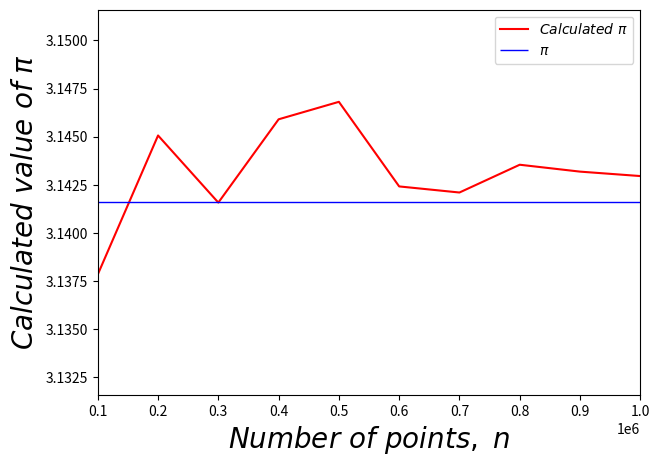

Recreate this plot in Python. (Note: this script raises an exception after producing the figure.)
"""
 Value of Pi

 Let Circle and square, having center at origin ( 0, 0 )
 with circle radius 1 unit, and square with side of 2 units
 
        2 units
   |_____________|  
    _____________
   |    / ' \    | 
   |  /'     '\  |
   |/'    ._____\|
   |\    0,0    /|
   | '\       /' |
   |____\_._/____|
           ______
          |      |
           1 unit

 a ^ b means a to power of b
 Then
 Area of circle = π * r^2 = π * 1^2 = π * 1 = π  
 Square = side ^ 2 = 2 ^ 2 = 4
 
 Hence,
       4 * Area of circle / Area of square = 4 * π / 4 = π  

 Consider uniformly distributed points on the circle and square 
 As the number of points increase, they cover more of area
 For large number of points, entire circle, square will be covered
 
 So ratio of number of points should approach ratio of area:
     number of points in circle / points in square  = 
          area of circle / area of square 
 Then,  
     4 * number of points in circle / points in square = π 

 For sufficiently large n
 4 * number of points in circle / square = π 
 
 ( Law of large numbers )

 Since square and circle have same center and are symmetrical
 If we consider only the first quadrant, 
   that is points in ( [ 0 , 1 ] , [ 0 , 1 ] )
 then following would still hold
     ( 1/4  * number of points in circle ) /  ( 1/4  * points in square ) = 
          ( 1/4  * area of circle ) / ( 1/4  * area of square ) 
 then,  
  4 * ( 1/4  * number of points in circle ) / ( 1/4  * square ) = π  
  
  4 * number of points in circle / square = π  
      _______
     |``\    |
     |   `\  |
     |_____'\|
      ______
     |      |
      1 unit

 For any point ( x, y ) in ( [ 0 , 1 ] , [ 0 , 1 ] ) will 
 belong to square
 and will belong to circle if x^2 + y^2 <= 1 = radius   
 following Eudlid distance ( x - 0 )^2 + ( y - 0 )^2
                               origin        origin ( 0, 0 )

 If n are the number of points in ( [ 0 , 1 ] , [ 0 , 1 ] )
   ratio = 4 * number of points in circle / square  
   
   as n increases, ratio approaches pi     
   
"""

import random

import matplotlib.pyplot as plt

from pylab import rcParams

rcParams['figure.figsize'] = 7,5

import numpy as np

from matplotlib import cm

from mpl_toolkits.mplot3d.axes3d import Axes3D

def generateUniformNRandomPoints( numberOfPoints ):
    
    points = []
    
    for i in range(numberOfPoints):
        x , y = random.uniform( 0, 1) , random.uniform( 0, 1)
        points.append( ( x , y ) ) 
        
    return points

def calculatePi( numberOfPoints , points ):
    
    pointsInTheUnitRadiusCircle = 0
    """ for point in points """
    for (x, y) in points: 
        if x ** 2 + y ** 2 <= 1 :
            pointsInTheUnitRadiusCircle += 1
            """pointsInTheUnitRadiusCircle = pointsInTheUnitRadiusCircle + 1"""
            
    pi = 4.0 * pointsInTheUnitRadiusCircle / numberOfPoints
    
    return pi

def calculatePiForNPoints( fromNumberOfPoints, toNumberOfPoints, 
                          stepIncrement ):
    
    numberOfPoints = [ ]      
    calculatedPi = [ ]
    
    for nPoints in range( fromNumberOfPoints , toNumberOfPoints, 
                                stepIncrement ):
        
        numberOfPoints.append( nPoints )
        
        points = generateUniformNRandomPoints( nPoints )  
        
        """
        To visualize distribution of points, call
        
        viewDistribution( points )
        
        """        
        pi = calculatePi( nPoints, points )
        
        calculatedPi.append( pi )
        
        
    return numberOfPoints, calculatedPi


def plotCalculatedVsActualPi( numberOfPoints , calculatedPi ):
    
    plt.plot(numberOfPoints, calculatedPi,'r-',label=r'$ Calculated\ π$')
    
    plt.hlines( y = np.pi , xmin=fromNumberOfPoints, label=r'$ π $',
           xmax=toNumberOfPoints, linewidth=1, color='b')
    
    plt.axhline(0, color='k') # draw hor axis
    plt.axvline(0, color='k') # draw vertical axis
    
    plt.xlim(fromNumberOfPoints,toNumberOfPoints)
    plt.ylim( np.pi - 0.01 , np.pi  + 0.01 )
    
    plt.xlabel(r'$Number\ of\ points,\ n $', fontsize=20)
    plt.ylabel(r'$Calculated\ value\ of\ π$', fontsize=20)
    
    plt.legend( )
    plt.show()
    

def viewDistribution( points ):
    
    x = []
    y = []
    
    for ( xCord, yCord ) in points:
        x.append( xCord )
        y.append( yCord )
        
    plt.hist( x )
    plt.xlabel('x co-ordinate values')
    plt.ylabel('Count of x')
    plt.show()
    
    plt.hist( y )
    plt.xlabel('y co-ordinate values')
    plt.ylabel('Count of y')
    plt.show()            
    
    """
    Stackoverflow:     https://stackoverflow.com/questions/8437788/
    how-to-correctly-generate-a-3d-histogram-using-numpy-or-matplotlib-
    built-in-func
    """    
    x = np.array( x )   #turn x,y data into numpy arrays
    y = np.array( y )
    
    fig = plt.figure()          #create a canvas, tell matplotlib it's 3d
    ax = fig.add_subplot(111, projection='3d')
    
    #make histogram stuff - set bins - choose 10x10
    hist, xedges, yedges = np.histogram2d(x, y, bins=(10,10))
    xpos, ypos = np.meshgrid(xedges[:-1]+xedges[1:], yedges[:-1]+yedges[1:])
    
    xpos = xpos.flatten()/2.
    ypos = ypos.flatten()/2.
    zpos = np.zeros_like (xpos)
    
    dx = xedges [1] - xedges [0]
    dy = yedges [1] - yedges [0]
    dz = hist.flatten()
    
    cmap = cm.get_cmap('jet') # colormap
    max_height = np.max(dz)   # get range of colorbars to normalize
    min_height = np.min(dz)
    
    # scale each z to [0,1], and get their rgb values
    rgba = [cmap((k-min_height)/max_height) for k in dz] 
    
    ax.bar3d(xpos, ypos, zpos, dx, dy, dz, color=rgba, zsort='average')
    
    plt.title(" Histogram of points (x, y) distributed in 10 x 10 bins ")
    plt.xlabel(" x co-ordinate ")
    plt.ylabel(" y co-ordinate ")
    
    plt.show()
        


if __name__ == "__main__":
    
    fromNumberOfPoints = 10**5  
    """ To view single example of distribution keep toNumberOfPoints = 10**5"""
    toNumberOfPoints = 10**6    
    stepIncrement = 10**5
    
    numberOfPoints , calculatedPi = calculatePiForNPoints ( fromNumberOfPoints, 
                toNumberOfPoints + stepIncrement, stepIncrement )
    
    plotCalculatedVsActualPi( numberOfPoints , calculatedPi )
    
    plotRootOfSquareError( numberOfPoints , calculatedPi )
    
    
    
def plotRootOfSquareError( numberOfPoints , calculatedPi ):
    
    rootOfSquaredError = [] 
    
    for calculatedPiValue in calculatedPi:
        
        squareError = ( np.pi - calculatedPiValue )**2
        
        rootOfSquaredError.append( np.sqrt( squareError ) ) 
        
    
    plt.plot(numberOfPoints, rootOfSquaredError,'r-',
             label=r'$ \sqrt{ (π - calculated\ π )^2 } $')
    

    
    plt.xlim(fromNumberOfPoints,toNumberOfPoints)
    
    plt.xlabel(r'$Number\ of\ points,\ n $', fontsize=20)
    plt.ylabel(r'$Root\ of\ squared\ error$', fontsize=20)
    
    plt.legend( )
    plt.show()
    
    
